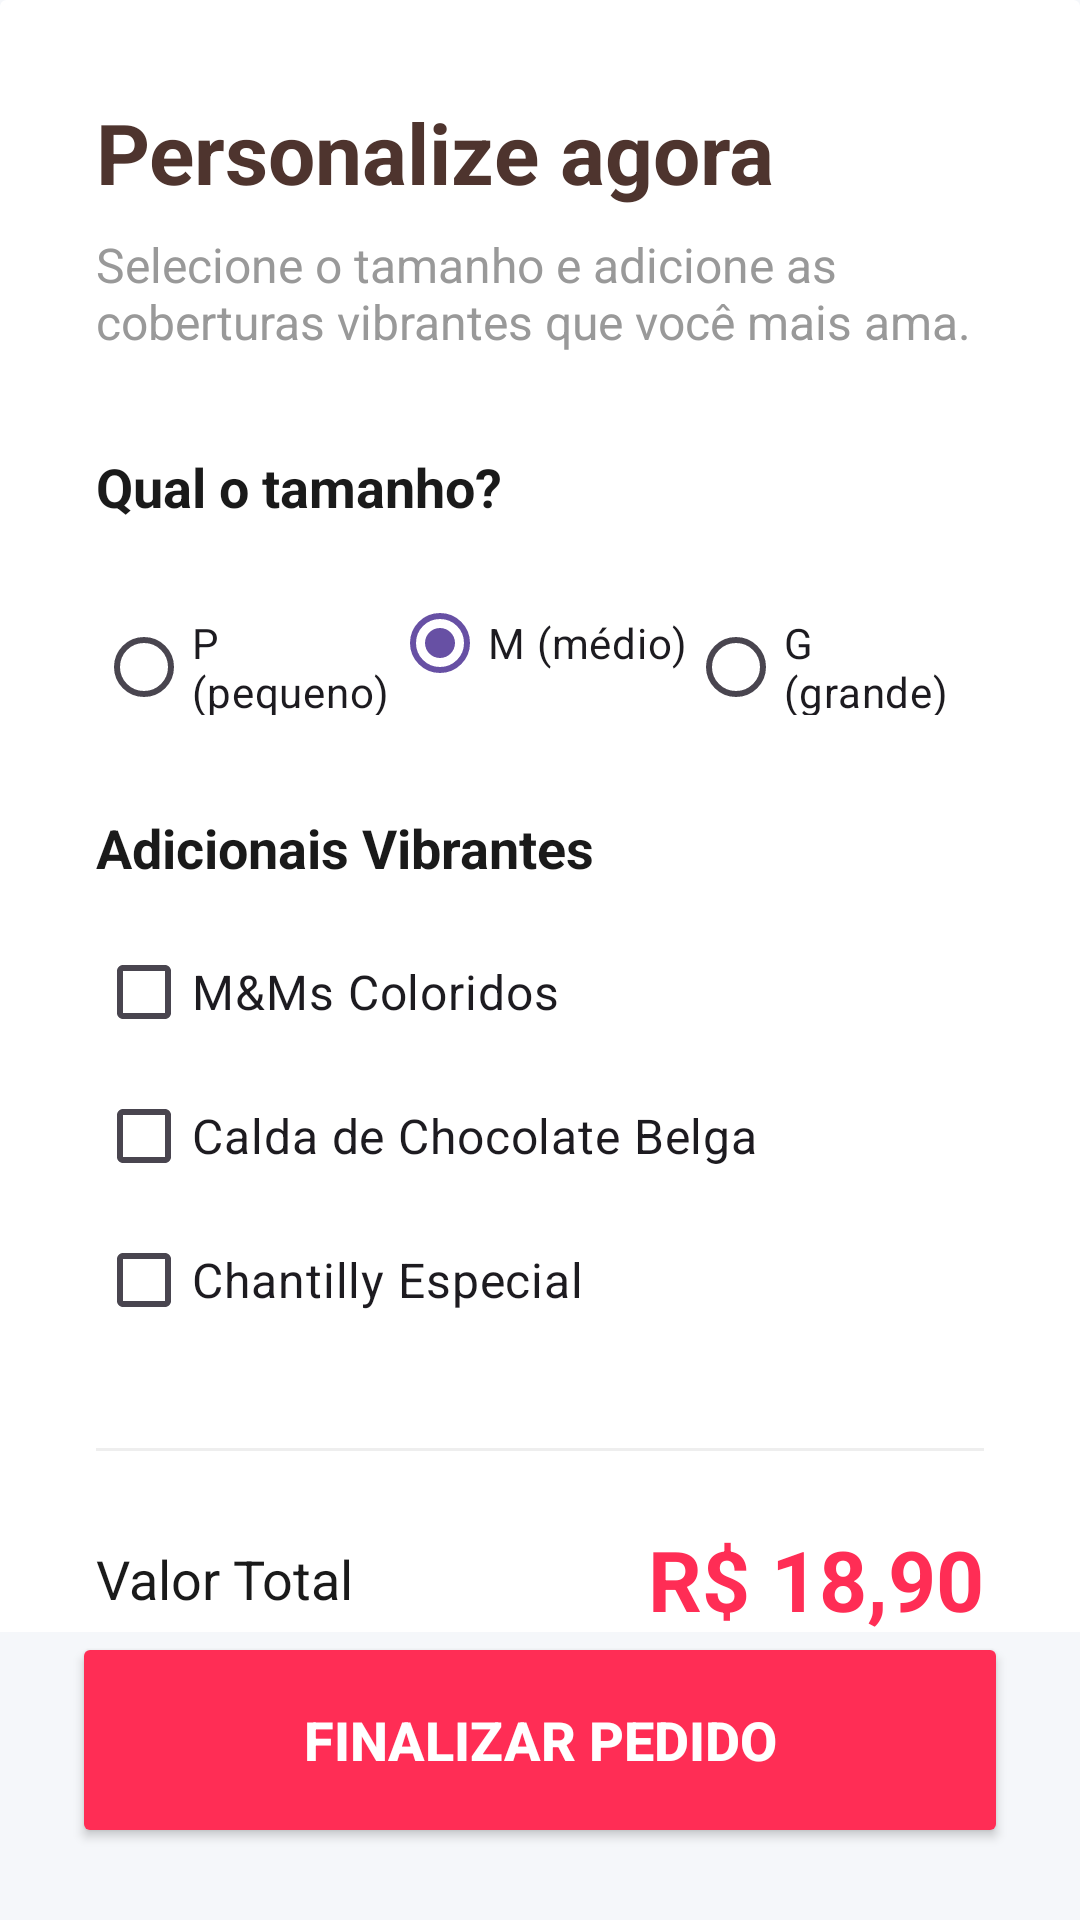

Layout XML and referenced resources for this Android screen:
<!-- AndroidManifest.xml: application theme Theme.Sorveteria -->
<!-- res/layout/carrinho.xml -->
<?xml version="1.0" encoding="utf-8"?>
<androidx.constraintlayout.widget.ConstraintLayout xmlns:android="http://schemas.android.com/apk/res/android"
    xmlns:app="http://schemas.android.com/apk/res-auto"
    xmlns:tools="http://schemas.android.com/tools"
    android:layout_width="match_parent"
    android:layout_height="match_parent"
    android:background="@color/soft_gray"
    tools:context=".SecondFragment">

    <androidx.core.widget.NestedScrollView
        android:layout_width="match_parent"
        android:layout_height="0dp"
        android:fillViewport="true"
        app:layout_constraintBottom_toTopOf="@id/button_second"
        app:layout_constraintTop_toTopOf="parent">

        <androidx.constraintlayout.widget.ConstraintLayout
            android:layout_width="match_parent"
            android:layout_height="wrap_content">

            

            
            <androidx.cardview.widget.CardView
                android:id="@+id/card_customization"
                android:layout_width="match_parent"
                android:layout_height="wrap_content"

                app:cardElevation="0dp"
                tools:layout_editor_absoluteY="310dp">

                <LinearLayout
                    android:layout_width="match_parent"
                    android:layout_height="wrap_content"
                    android:orientation="vertical"
                    android:padding="32dp">

                    <TextView
                        android:id="@+id/tv_title_custom"
                        android:layout_width="wrap_content"
                        android:layout_height="wrap_content"
                        android:text="Personalize agora"
                        android:textColor="@color/tasty_brown"
                        android:textSize="28sp"
                        android:textStyle="bold" />

                    <TextView
                        android:layout_width="wrap_content"
                        android:layout_height="wrap_content"
                        android:layout_marginTop="8dp"
                        android:text="Selecione o tamanho e adicione as coberturas vibrantes que você mais ama."
                        android:textColor="#999999"
                        android:textSize="16sp" />

                    <TextView
                        android:layout_width="wrap_content"
                        android:layout_height="wrap_content"
                        android:layout_marginTop="32dp"
                        android:text="Qual o tamanho?"
                        android:textColor="@color/black"
                        android:textSize="18sp"
                        android:textStyle="bold" />

                    <RadioGroup
                        android:id="@+id/rg_sizes_custom"
                        android:layout_width="match_parent"
                        android:layout_height="wrap_content"
                        android:layout_marginTop="16dp"
                        android:orientation="horizontal">

                        <RadioButton
                            android:id="@+id/rb_p_custom"
                            android:layout_width="0dp"
                            android:layout_height="wrap_content"
                            android:layout_weight="1"
                            android:buttonTint="@color/primary_pink"
                            android:text="P (pequeno)" />

                        <RadioButton
                            android:id="@+id/rb_m_custom"
                            android:layout_width="0dp"
                            android:layout_height="wrap_content"
                            android:layout_weight="1"
                            android:buttonTint="@color/primary_pink"
                            android:checked="true"
                            android:text="M (médio)" />

                        <RadioButton
                            android:id="@+id/rb_g_custom"
                            android:layout_width="0dp"
                            android:layout_height="wrap_content"
                            android:layout_weight="1"
                            android:buttonTint="@color/primary_pink"
                            android:text="G (grande)" />
                    </RadioGroup>

                    <TextView
                        android:layout_width="wrap_content"
                        android:layout_height="wrap_content"
                        android:layout_marginTop="32dp"
                        android:text="Adicionais Vibrantes"
                        android:textColor="@color/black"
                        android:textSize="18sp"
                        android:textStyle="bold" />

                    <CheckBox
                        android:id="@+id/cb_topper_1"
                        android:layout_width="match_parent"
                        android:layout_height="wrap_content"
                        android:layout_marginTop="12dp"
                        android:buttonTint="@color/primary_pink"
                        android:text="M&amp;Ms Coloridos"
                        android:textSize="16sp" />

                    <CheckBox
                        android:id="@+id/cb_topper_2"
                        android:layout_width="match_parent"
                        android:layout_height="wrap_content"
                        android:buttonTint="@color/primary_pink"
                        android:text="Calda de Chocolate Belga"
                        android:textSize="16sp" />

                    <CheckBox
                        android:id="@+id/cb_topper_3"
                        android:layout_width="match_parent"
                        android:layout_height="wrap_content"
                        android:buttonTint="@color/primary_pink"
                        android:text="Chantilly Especial"
                        android:textSize="16sp" />

                    <View
                        android:layout_width="match_parent"
                        android:layout_height="1dp"
                        android:layout_marginTop="32dp"
                        android:background="#EEEEEE" />

                    <LinearLayout
                        android:layout_width="match_parent"
                        android:layout_height="wrap_content"
                        android:layout_marginTop="24dp"
                        android:gravity="center_vertical"
                        android:orientation="horizontal">

                        <TextView
                            android:layout_width="0dp"
                            android:layout_height="wrap_content"
                            android:layout_weight="1"
                            android:text="Valor Total"
                            android:textColor="@color/black"
                            android:textSize="18sp" />

                        <TextView
                            android:id="@+id/tv_total_price"
                            android:layout_width="wrap_content"
                            android:layout_height="wrap_content"
                            android:text="R$ 18,90"
                            android:textColor="@color/primary_pink"
                            android:textSize="28sp"
                            android:textStyle="bold" />
                    </LinearLayout>
                </LinearLayout>
            </androidx.cardview.widget.CardView>

            <ImageView
                android:id="@+id/imageView5"
                android:layout_width="639dp"
                android:layout_height="348dp"
                android:src="@drawable/choco"
                tools:layout_editor_absoluteX="-150dp"
                tools:layout_editor_absoluteY="-15dp" />

        </androidx.constraintlayout.widget.ConstraintLayout>
    </androidx.core.widget.NestedScrollView>

    
    <Button
        android:id="@+id/button_second"
        android:layout_width="match_parent"
        android:layout_height="72dp"
        android:layout_margin="24dp"
        android:backgroundTint="@color/primary_pink"
        android:text="FINALIZAR PEDIDO"
        android:textAllCaps="true"
        android:textColor="@color/white"
        android:textSize="18sp"
        android:textStyle="bold"
        app:cornerRadius="36dp"
        app:layout_constraintBottom_toBottomOf="parent" />

</androidx.constraintlayout.widget.ConstraintLayout>
<!-- resources referenced by this layout -->
<resources>
  <color name="black">#1A1A1A</color>
  <color name="primary_pink">#FF2D55</color>
  <color name="soft_gray">#F5F7FA</color>
  <color name="tasty_brown">#4E342E</color>
  <color name="white">#FFFFFF</color>
  <style name="Theme.Sorveteria" parent="Base.Theme.Sorveteria" />
  <style name="Base.Theme.Sorveteria" parent="Theme.Material3.DayNight.NoActionBar">
          
          
      </style>
</resources>
